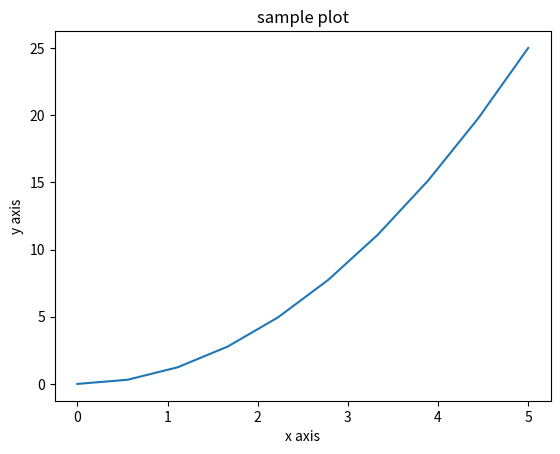

Reproduce this figure in Python.
import matplotlib.pyplot as plt
import numpy as np

x = np.linspace(0, 5, 10)
y = x**2
plt.plot(x,y)
plt.title("sample plot")
plt.xlabel("x axis")
plt.ylabel("y axis")
plt.show()
